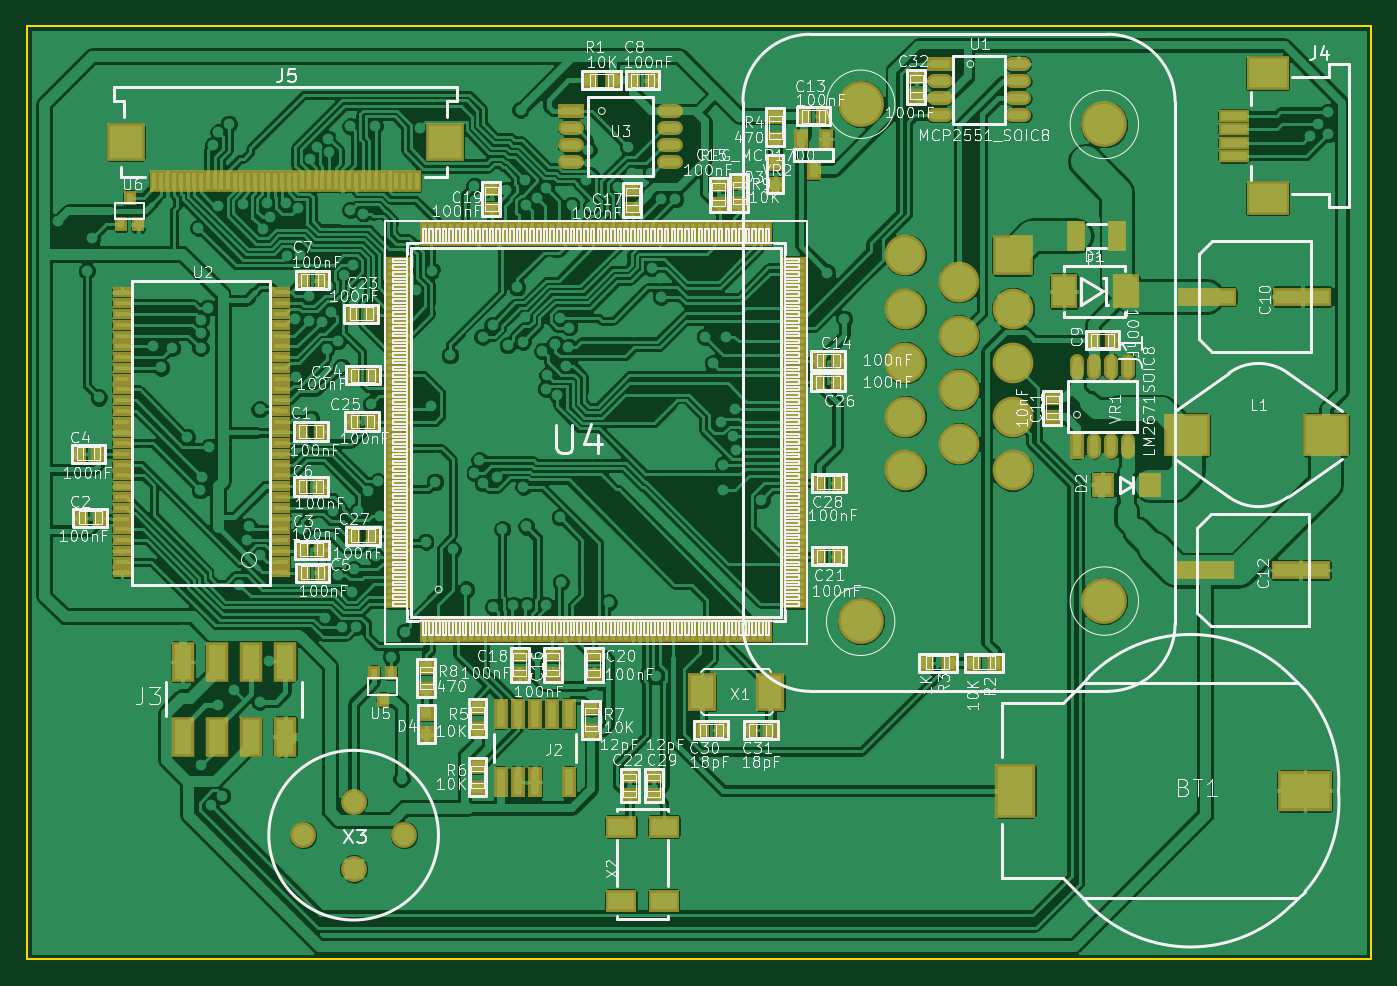
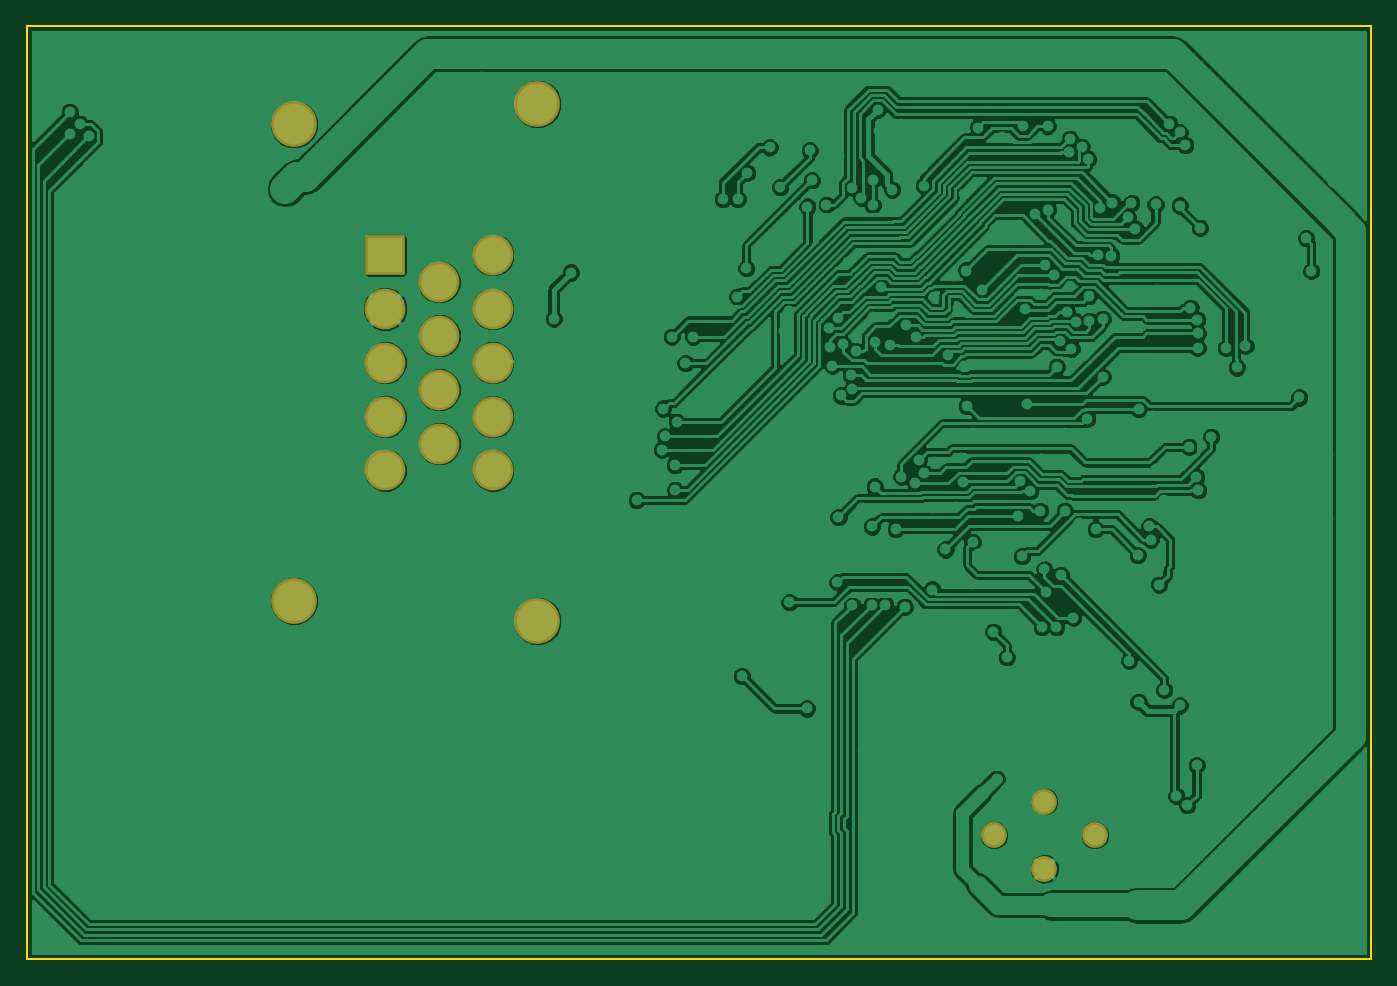
Circuit board: 6 layer files. Board 99.8 x 69.3 mm.
- bottom_copper: display-B.Cu.gbl (183718 bytes)
- bottom_mask: display-B.Mask.gbs (973 bytes)
- outline: display-Edge.Cuts.gko (533 bytes)
- top_copper: display-F.Cu.gtl (425567 bytes)
- top_mask: display-F.Mask.gts (13575 bytes)
- top_silk: display-F.SilkS.gto (191310 bytes)

=== bottom_copper: display-B.Cu.gbl (183718 bytes, source omitted) ===
=== bottom_mask: display-B.Mask.gbs ===
G04 #@! TF.FileFunction,Soldermask,Bot*
%FSLAX46Y46*%
G04 Gerber Fmt 4.6, Leading zero omitted, Abs format (unit mm)*
G04 Created by KiCad (PCBNEW (2016-07-28 BZR 6996, Git e15ad93)-product) date Wed Sep  7 11:15:42 2016*
%MOMM*%
%LPD*%
G01*
G04 APERTURE LIST*
%ADD10C,0.100000*%
%ADD11C,1.924000*%
%ADD12R,3.023820X3.023820*%
%ADD13C,3.023820*%
%ADD14C,3.399740*%
G04 APERTURE END LIST*
D10*
D11*
X106807000Y-113451000D03*
X106807000Y-118451000D03*
X110557000Y-115951000D03*
X103057000Y-115951000D03*
D12*
X155762960Y-72867520D03*
D13*
X155762960Y-76868020D03*
X155762960Y-80865980D03*
X155762960Y-84863940D03*
X155762960Y-88864440D03*
X151765000Y-74866500D03*
X151765000Y-78867000D03*
X151765000Y-82864960D03*
X151765000Y-86865460D03*
X147767040Y-72867520D03*
X147767040Y-76868020D03*
X147767040Y-80865980D03*
X147767040Y-84863940D03*
X147767040Y-88864440D03*
D14*
X162562540Y-63167260D03*
X162562540Y-98564700D03*
X144465040Y-100065840D03*
X144465040Y-61666120D03*
M02*

=== outline: display-Edge.Cuts.gko ===
G04 #@! TF.FileFunction,Profile,NP*
%FSLAX46Y46*%
G04 Gerber Fmt 4.6, Leading zero omitted, Abs format (unit mm)*
G04 Created by KiCad (PCBNEW (2016-07-28 BZR 6996, Git e15ad93)-product) date Wed Sep  7 11:15:42 2016*
%MOMM*%
%LPD*%
G01*
G04 APERTURE LIST*
%ADD10C,0.100000*%
%ADD11C,0.150000*%
G04 APERTURE END LIST*
D10*
D11*
X82550000Y-55880000D02*
X182372000Y-55880000D01*
X82550000Y-125158500D02*
X82550000Y-55880000D01*
X182372000Y-125158500D02*
X82550000Y-125158500D01*
X182372000Y-55880000D02*
X182372000Y-125158500D01*
M02*

=== top_copper: display-F.Cu.gtl (425567 bytes, source omitted) ===
=== top_mask: display-F.Mask.gts (13575 bytes, source omitted) ===
=== top_silk: display-F.SilkS.gto (191310 bytes, source omitted) ===
